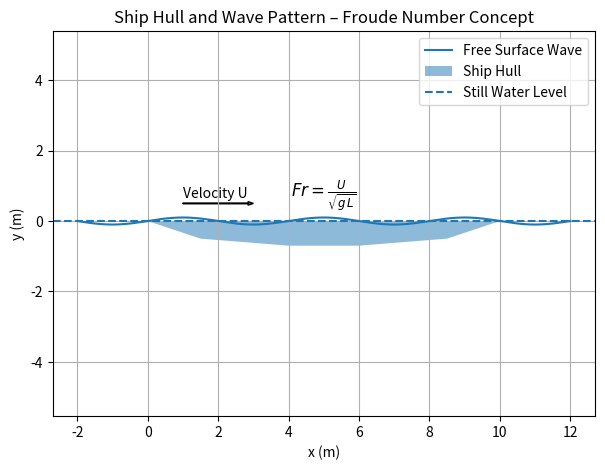

Python code for this plot:
import numpy as np
import matplotlib.pyplot as plt

def draw_ship_hull_and_waves():
    """
    Draws a simple representation of a ship hull and waves at the free surface.
    """

    # Create a figure for the hull visualization
    plt.figure(figsize=(7, 5))

    # ---------------------------
    # Wave pattern at the surface
    # ---------------------------
    x_wave = np.linspace(-2, 12, 300)  # Extend beyond the hull region for clarity
    # A small sine wave representing free-surface undulation
    y_wave = 0.1 * np.sin(2.0 * np.pi * x_wave / 4.0)

    # Plot the free surface wave
    plt.plot(x_wave, y_wave, label="Free Surface Wave")

    # ---------------
    # Hull geometry
    # ---------------
    # A simple, stylized hull (2D cross-section) from x=0 (bow) to x=10 (stern).
    # This shape is purely illustrative and does not represent a specific vessel.
    x_hull = np.array([0.0, 1.5, 4.0, 6.0, 8.5, 10.0])
    y_hull = np.array([0.0, -0.5, -0.7, -0.7, -0.5, 0.0])

    # Fill the hull
    plt.fill(x_hull, y_hull, alpha=0.5, label="Ship Hull")

    # -----------------------------
    # Velocity vector (arrow) & text
    # -----------------------------
    # Place an arrow above the hull, indicating direction of flow (to the right).
    plt.arrow(1, 0.5, 2.0, 0.0, width=0.02, head_width=0.1, length_includes_head=True)
    plt.text(1, 0.65, "Velocity U", fontsize=10)

    # -----------------------------
    # Annotations
    # -----------------------------
    # Show the waterline level (y=0) as a reference
    plt.axhline(0, linestyle='--', label="Still Water Level")

    # Add the Froude number formula as a reminder
    plt.text(5, 0.7, r"$Fr = \frac{U}{\sqrt{g \, L}}$", fontsize=12, ha='center')

    # -----------------------------
    # Plot settings
    # -----------------------------
    plt.title("Ship Hull and Wave Pattern – Froude Number Concept")
    plt.xlabel("x (m)")
    plt.ylabel("y (m)")
    plt.axis('equal')  # Same scale for x and y
    plt.grid(True)
    plt.legend(loc="upper right")
    plt.show()

if __name__ == "__main__":
    draw_ship_hull_and_waves()
